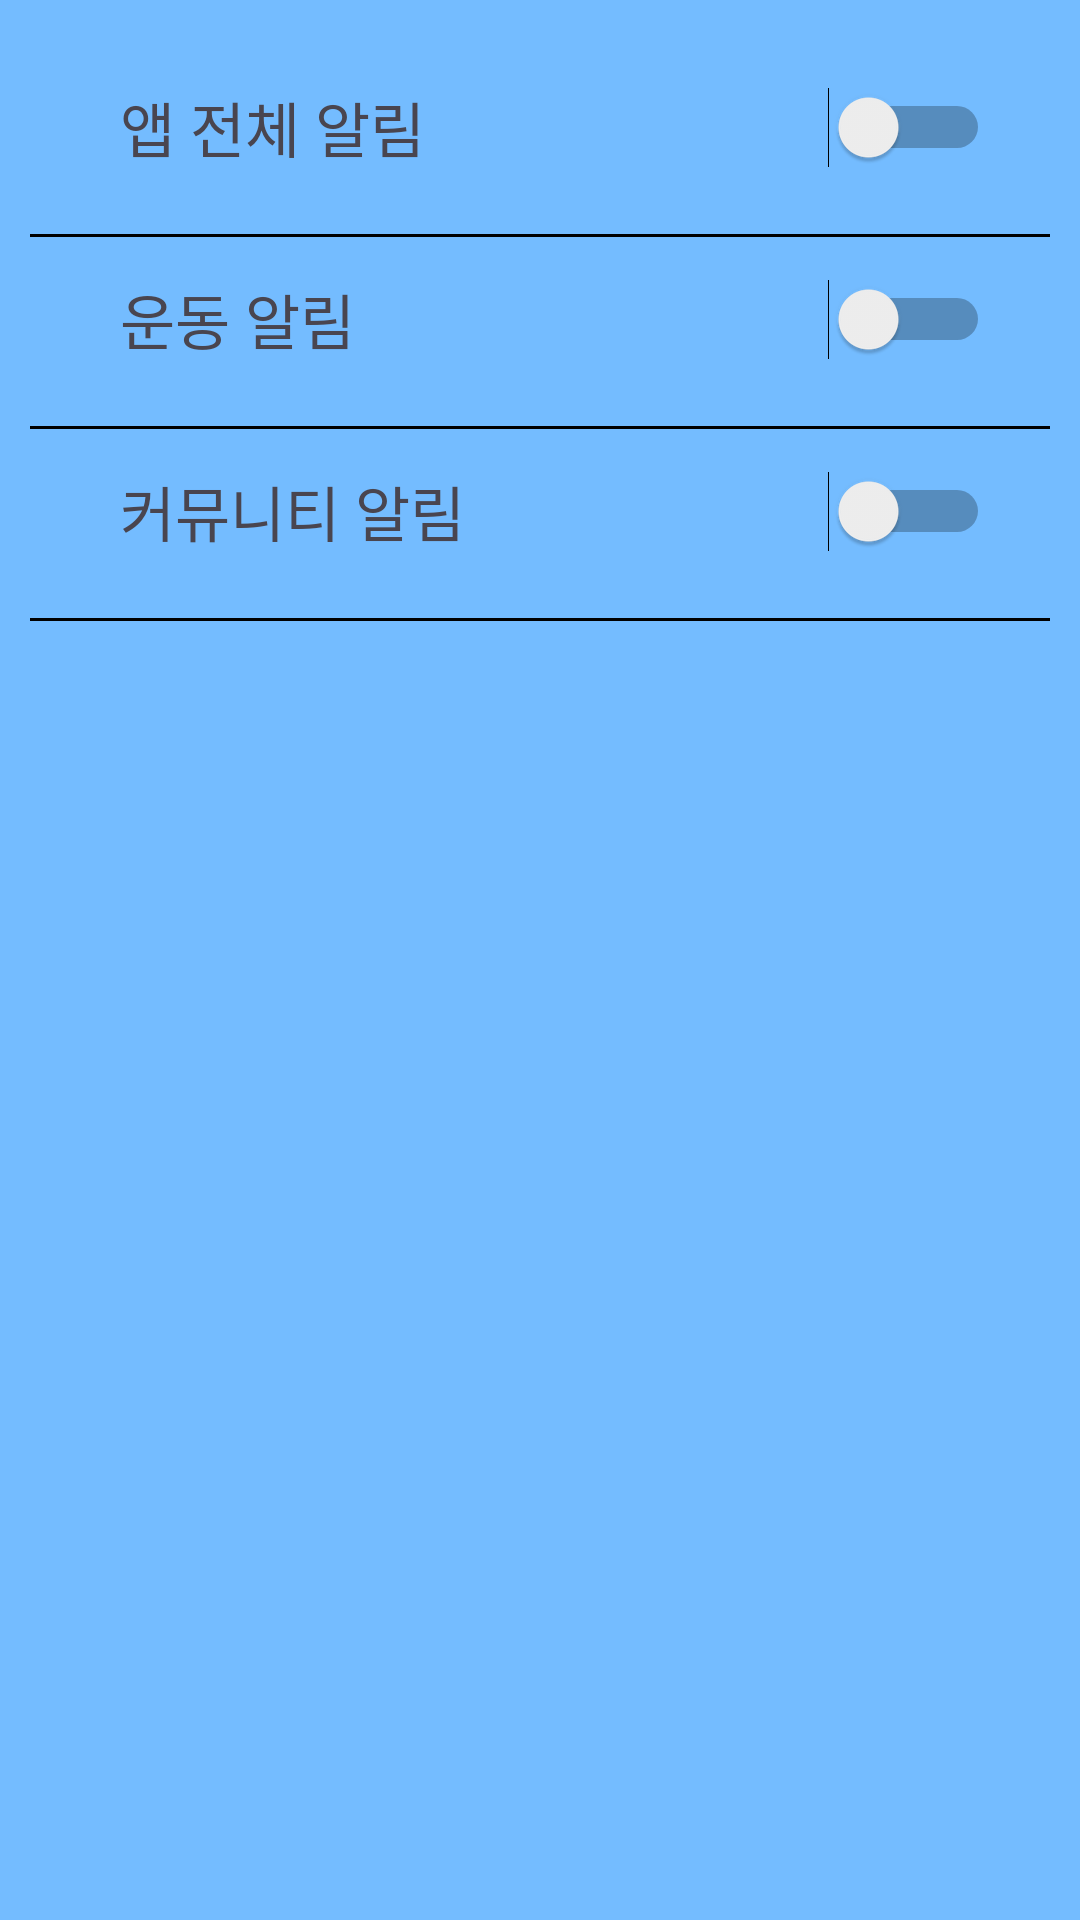

Produce the Android XML layout that renders to this screen, including the resource entries it uses.
<!-- AndroidManifest.xml: application theme Theme.AllDayFit -->
<!-- res/layout/setting_notifi_fragment.xml -->
<?xml version="1.0" encoding="utf-8"?>
<LinearLayout xmlns:android="http://schemas.android.com/apk/res/android"
    xmlns:tools="http://schemas.android.com/tools"
    android:layout_width="match_parent"
    android:layout_height="match_parent"
    android:orientation="vertical"
    android:paddingHorizontal="10dp"
    android:paddingTop="15dp"
    android:background="@color/light_blue"
    tools:context=".Settings.SettingAppNotifiFragment">

    <LinearLayout
        android:layout_width="match_parent"
        android:layout_height="55dp"
        android:gravity="center_vertical"
        android:orientation="horizontal">

        <TextView
            android:layout_width="wrap_content"
            android:layout_height="wrap_content"
            android:layout_marginStart="30dp"
            android:text="@string/setting_all_app_notifi"
            android:textSize="20sp" />

        <View
            android:layout_width="0dp"
            android:layout_height="0dp"
            android:layout_weight="1"/>

        <Switch
            android:id="@+id/all_app_notifi"
            android:layout_marginEnd="20dp"
            android:layout_width="70dp"
            android:layout_height="50dp"/>

    </LinearLayout>

    <View
        android:layout_marginTop="8dp"
        android:layout_width="match_parent"
        android:layout_height="1dp"
        android:background="@color/black"/>

    <LinearLayout
        android:layout_width="match_parent"
        android:layout_height="55dp"
        android:gravity="center_vertical"
        android:orientation="horizontal">

        <TextView
            android:layout_width="wrap_content"
            android:layout_height="wrap_content"
            android:layout_marginStart="30dp"
            android:text="@string/setting_exer_notifi"
            android:textSize="20sp" />

        <View
            android:layout_width="0dp"
            android:layout_height="0dp"
            android:layout_weight="1"/>

        <Switch
            android:id="@+id/exer_notifi"
            android:layout_marginEnd="20dp"
            android:layout_width="70dp"
            android:layout_height="50dp"/>

    </LinearLayout>

    <View
        android:layout_marginTop="8dp"
        android:layout_width="match_parent"
        android:layout_height="1dp"
        android:background="@color/black"/>

    <LinearLayout
        android:layout_width="match_parent"
        android:layout_height="55dp"
        android:gravity="center_vertical"
        android:orientation="horizontal">

        <TextView
            android:layout_width="wrap_content"
            android:layout_height="wrap_content"
            android:layout_marginStart="30dp"
            android:text="@string/setting_comm_notifi"
            android:textSize="20sp" />

        <View
            android:layout_width="0dp"
            android:layout_height="0dp"
            android:layout_weight="1"/>

        <Switch
            android:id="@+id/comm_notifi"
            android:layout_marginEnd="20dp"
            android:layout_width="70dp"
            android:layout_height="50dp"/>

    </LinearLayout>

    <View
        android:layout_marginTop="8dp"
        android:layout_width="match_parent"
        android:layout_height="1dp"
        android:background="@color/black"/>
</LinearLayout>
<!-- resources referenced by this layout -->
<resources>
  <color name="black">#FF000000</color>
  <color name="light_blue">#74BCFF</color>
  <string name="setting_all_app_notifi">앱 전체 알림</string>
  <string name="setting_comm_notifi">커뮤니티 알림</string>
  <string name="setting_exer_notifi">운동 알림</string>
  <style name="Theme.AllDayFit" parent="Base.Theme.AllDayFit">
      </style>
  <style name="Base.Theme.AllDayFit" parent="Theme.Material3.DayNight.NoActionBar">
          <item name="colorPrimary">@color/light_blue</item>
          <item name="tabBackground">@drawable/tab_background</item>
      </style>
  <!-- drawable tab_background (drawable) -->
  <?xml version="1.0" encoding="utf-8"?>
  <selector xmlns:android="http://schemas.android.com/apk/res/android">
      <item android:state_activated="true"
          android:drawable="@drawable/tab_background_activated" />
      <item android:drawable="@color/blue"/>
  
  </selector>
  <!-- drawable tab_background_activated (drawable) -->
  <?xml version="1.0" encoding="utf-8"?>
  <shape xmlns:android="http://schemas.android.com/apk/res/android" android:shape="rectangle">
      <solid android:color="#0584F9" />
  </shape>
  <color name="blue">#00A5FF</color>
</resources>
